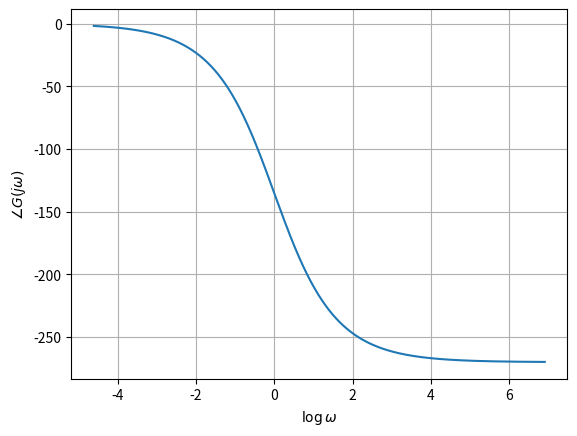

Here is the Python script that generated this plot: (Note: this script raises an exception after producing the figure.)
import matplotlib.pyplot as plt
import numpy as np
import os

# Define your transfer function G(s)
def G(s):
    # Example transfer function |G(s)| = 1 / (s^2 + 1)
    return 2*(1-s)/(1+s)**2

# Define the range of frequencies (w)
w_values = np.logspace(-2, 3, 1000)  # From 0.01 to 1000

# Compute phase for each frequency (in degrees) using np.angle
G_phase = np.angle(G(1j * w_values), deg=True)

# Unwrap the phase to avoid phase wrapping
G_phase_unwrapped = np.unwrap(G_phase * np.pi / 180) * 180 / np.pi
log_w_values = np.log(w_values)

# Plot phase of G(s) vs log(w)
plt.figure()
plt.plot(log_w_values, G_phase_unwrapped)
plt.xlabel(r'$\log\omega$')
plt.ylabel(r'$\angle G(j\omega)$')
plt.grid(True)
plt.savefig('../figs/phase.png')
os.system('open ../figs/phase.png')
